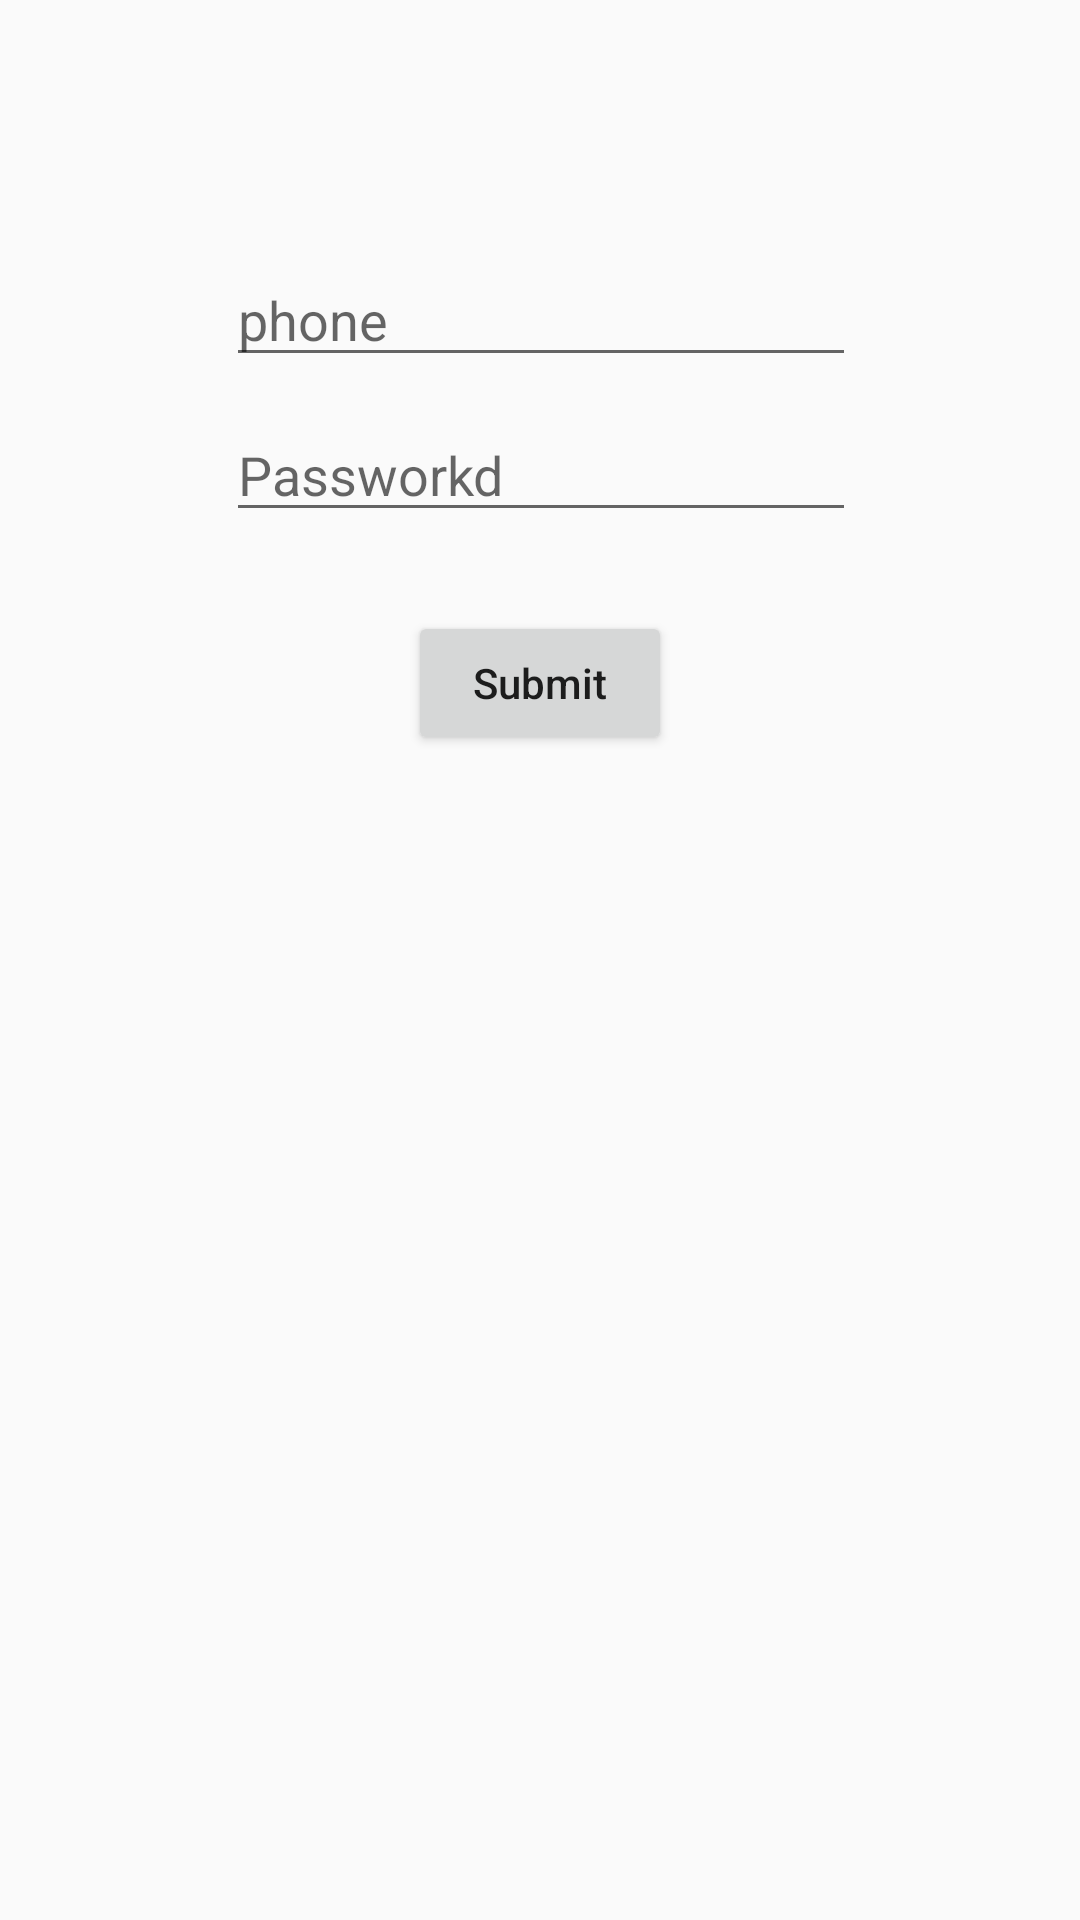

Write the Android layout XML for this screen, with the resource values it uses.
<!-- AndroidManifest.xml: application theme Base.Theme.AppCompat.Light -->
<!-- res/layout/activity_login.xml -->
<?xml version="1.0" encoding="utf-8"?>
<android.support.constraint.ConstraintLayout xmlns:android="http://schemas.android.com/apk/res/android"
    xmlns:app="http://schemas.android.com/apk/res-auto"
    xmlns:tools="http://schemas.android.com/tools"
    android:layout_width="match_parent"
    android:layout_height="match_parent"
    tools:context="com.mainproject.vishnu_neelancheri.pencilemployee.login.LoginActivity">

    <EditText
        android:id="@+id/edt_txt_phone"
        android:layout_width="wrap_content"
        android:layout_height="wrap_content"
        android:layout_marginBottom="8dp"
        android:layout_marginTop="8dp"
        android:ems="10"
        android:inputType="number"
        android:maxLength="10"
        android:hint="phone"
        app:layout_constraintBottom_toBottomOf="parent"
        app:layout_constraintHorizontal_bias="0.502"
        app:layout_constraintLeft_toLeftOf="parent"
        app:layout_constraintRight_toRightOf="parent"
        app:layout_constraintTop_toTopOf="parent"
        app:layout_constraintVertical_bias="0.131" />

    <EditText
        android:id="@+id/edt_txt_password"
        android:layout_width="wrap_content"
        android:layout_height="wrap_content"
        android:layout_marginBottom="8dp"
        android:layout_marginStart="8dp"
        android:layout_marginLeft="8dp"
        android:layout_marginTop="8dp"
        android:ems="10"
        android:inputType="textPassword"
        android:hint="Passworkd"
        app:layout_constraintBottom_toBottomOf="parent"
        app:layout_constraintEnd_toEndOf="@+id/edt_txt_phone"
        app:layout_constraintHorizontal_bias="1.0"
        app:layout_constraintLeft_toLeftOf="parent"
        app:layout_constraintRight_toRightOf="parent"
        app:layout_constraintStart_toStartOf="@+id/edt_txt_phone"
        app:layout_constraintTop_toBottomOf="@+id/edt_txt_phone"
        app:layout_constraintVertical_bias="0.005" />

    <Button
        android:id="@+id/btn_submit"
        android:layout_width="wrap_content"
        android:layout_height="wrap_content"
        android:layout_marginBottom="8dp"
        android:layout_marginTop="8dp"
        android:text="Submit"
        android:textAllCaps="false"
        app:layout_constraintBottom_toBottomOf="parent"
        app:layout_constraintLeft_toLeftOf="parent"
        app:layout_constraintRight_toRightOf="parent"
        app:layout_constraintTop_toBottomOf="@+id/edt_txt_password"
        app:layout_constraintVertical_bias="0.046" />
</android.support.constraint.ConstraintLayout>
<!-- resources referenced by this layout -->
<resources>

</resources>
